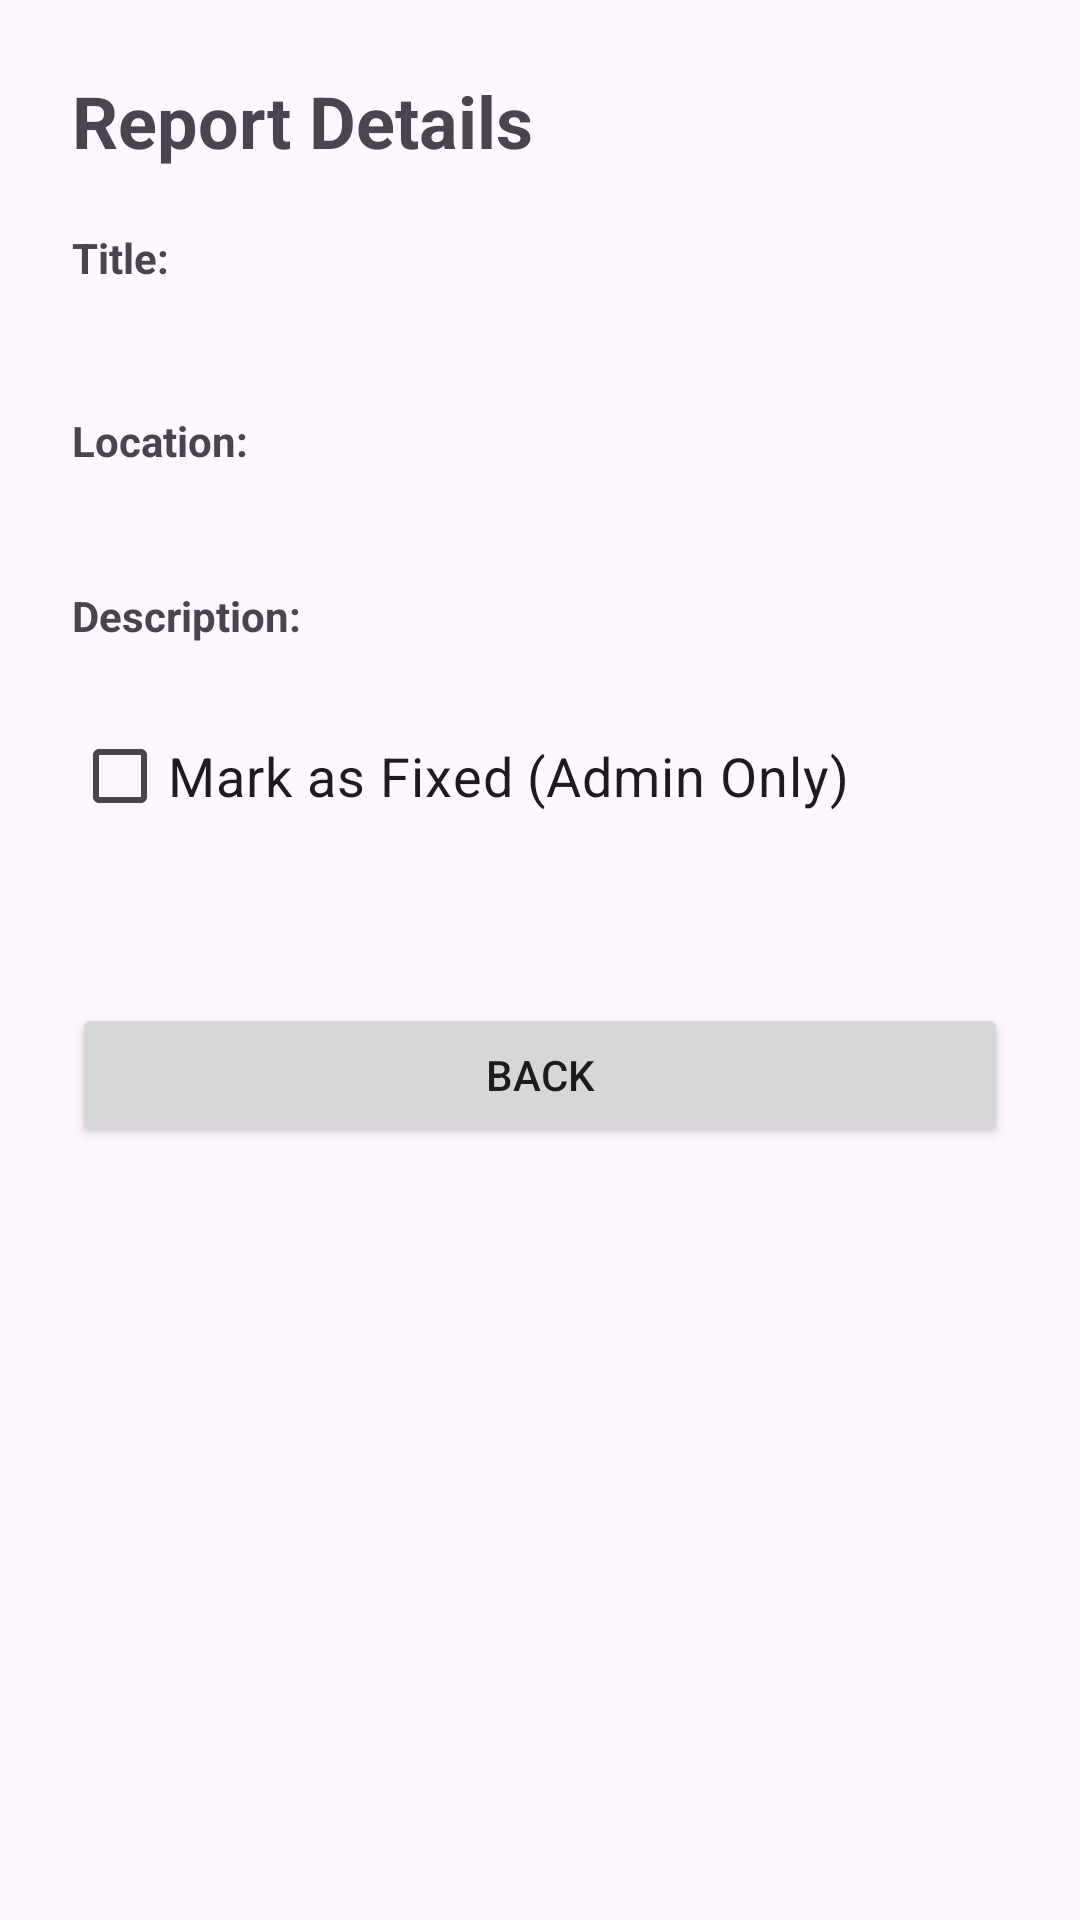

Here is an Android app screen rendered from its layout file. Give the layout XML and the strings, colors and styles it references.
<!-- AndroidManifest.xml: application theme Theme.UniReport -->
<!-- res/layout/activity_detail.xml -->
<?xml version="1.0" encoding="utf-8"?>
<LinearLayout xmlns:android="http://schemas.android.com/apk/res/android"
    android:layout_width="match_parent"
    android:layout_height="match_parent"
    android:orientation="vertical"
    android:padding="24dp">

    <TextView
        android:layout_width="wrap_content"
        android:layout_height="wrap_content"
        android:text="Report Details"
        android:textSize="24sp"
        android:textStyle="bold"
        android:color="@android:color/holo_blue_dark"
        android:layout_marginBottom="20dp"/>

    <TextView
        android:layout_width="wrap_content"
        android:layout_height="wrap_content"
        android:text="Title:"
        android:textStyle="bold"/>
    <TextView
        android:id="@+id/tvDetailTitle"
        android:layout_width="match_parent"
        android:layout_height="wrap_content"
        android:textSize="20sp"
        android:layout_marginBottom="15dp"/>

    <TextView
        android:layout_width="wrap_content"
        android:layout_height="wrap_content"
        android:text="Location:"
        android:textStyle="bold"/>
    <TextView
        android:id="@+id/tvDetailLocation"
        android:layout_width="match_parent"
        android:layout_height="wrap_content"
        android:textSize="18sp"
        android:layout_marginBottom="15dp"/>

    <TextView
        android:layout_width="wrap_content"
        android:layout_height="wrap_content"
        android:text="Description:"
        android:textStyle="bold"/>

    <CheckBox
        android:id="@+id/cbFixed"
        android:layout_width="wrap_content"
        android:layout_height="wrap_content"
        android:text="Mark as Fixed (Admin Only)"
        android:textSize="18sp"
        android:layout_marginTop="20dp"/>

    <TextView
        android:id="@+id/tvDetailDesc"
        android:layout_width="match_parent"
        android:layout_height="wrap_content"
        android:textSize="16sp"/>

    <Button
        android:id="@+id/btnBack"
        android:layout_width="match_parent"
        android:layout_height="wrap_content"
        android:text="Back"
        android:layout_marginTop="30dp"/>

</LinearLayout>
<!-- resources referenced by this layout -->
<resources>
  <style name="Theme.UniReport" parent="Base.Theme.UniReport" />
  <style name="Base.Theme.UniReport" parent="Theme.Material3.DayNight.NoActionBar">
          
          
      </style>
</resources>
